The GitHub repository Krdea/KDealIndependentProject contains a labelled image folder "KDealIndependentProject" with 2 categories: cancer, normal. Examples follow, each with its label.

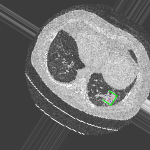
Label: normal

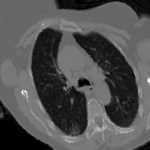
Label: cancer

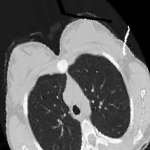
Label: normal

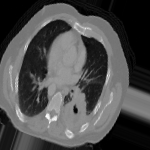
Label: cancer
